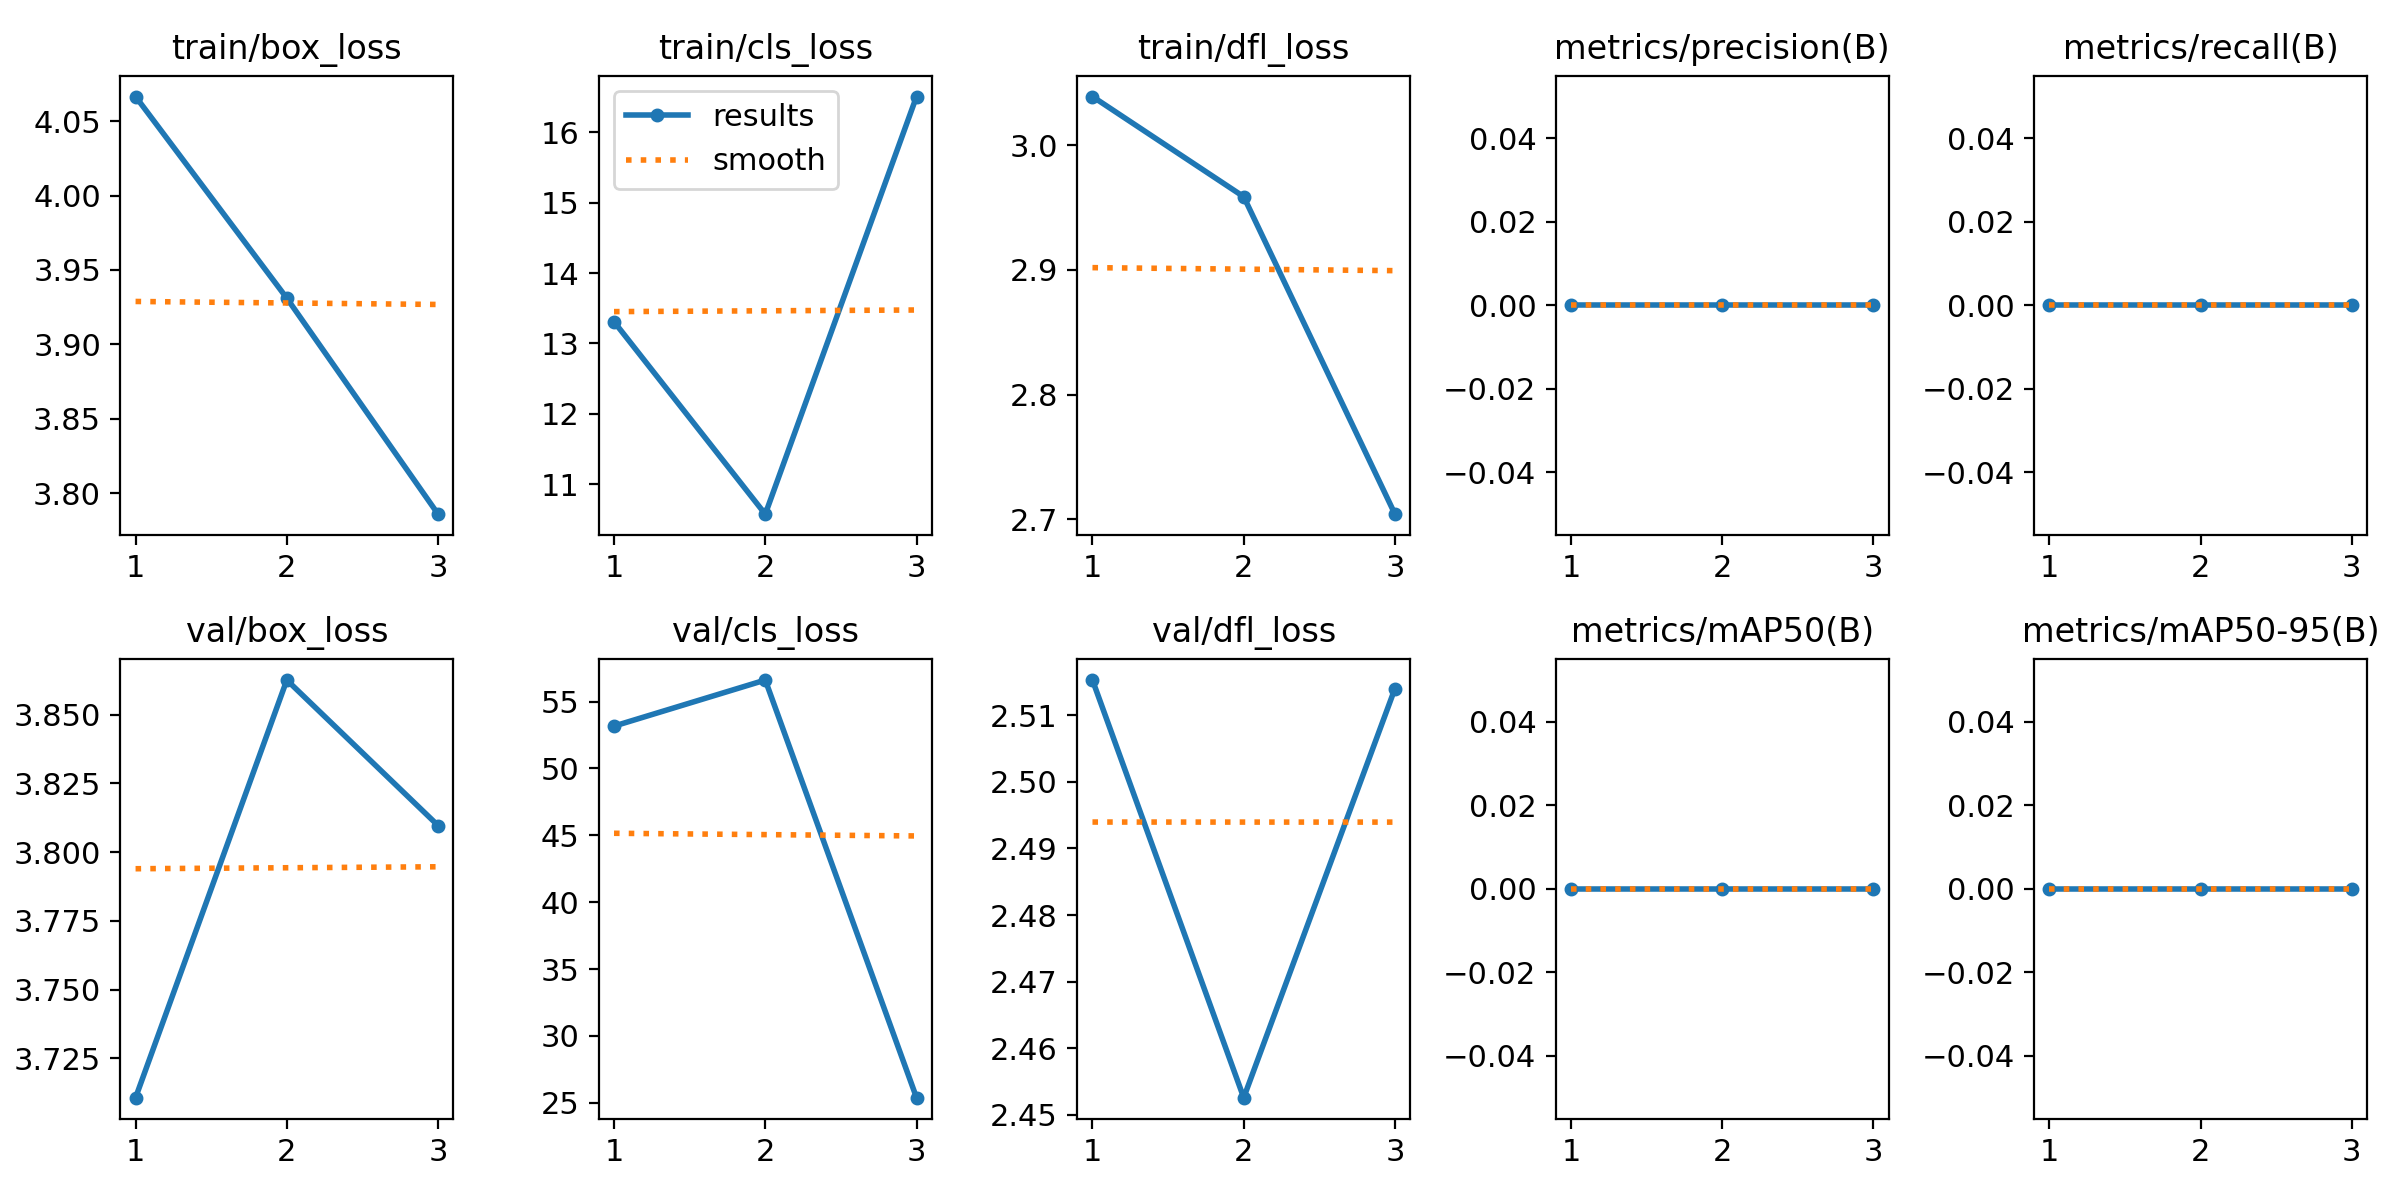

Values plotted in this chart, from the file beside it:
epoch, time, train/box_loss, train/cls_loss, train/dfl_loss, metrics/precision(B), metrics/recall(B), metrics/mAP50(B), metrics/mAP50-95(B), val/box_loss, val/cls_loss, val/dfl_loss, lr/pg0, lr/pg1, lr/pg2
1, 169.5, 4.066, 13.31, 3.039, 0, 0, 0, 0, 3.711, 53.17, 2.515, 0.0001437, 0.0001437, 0.0001437
2, 372.2, 3.931, 10.57, 2.959, 0, 0, 0, 0, 3.863, 56.61, 2.453, 0.0001968, 0.0001968, 0.0001968
3, 532.3, 3.786, 16.51, 2.704, 0, 0, 0, 0, 3.81, 25.39, 2.514, 0.0001509, 0.0001509, 0.0001509
